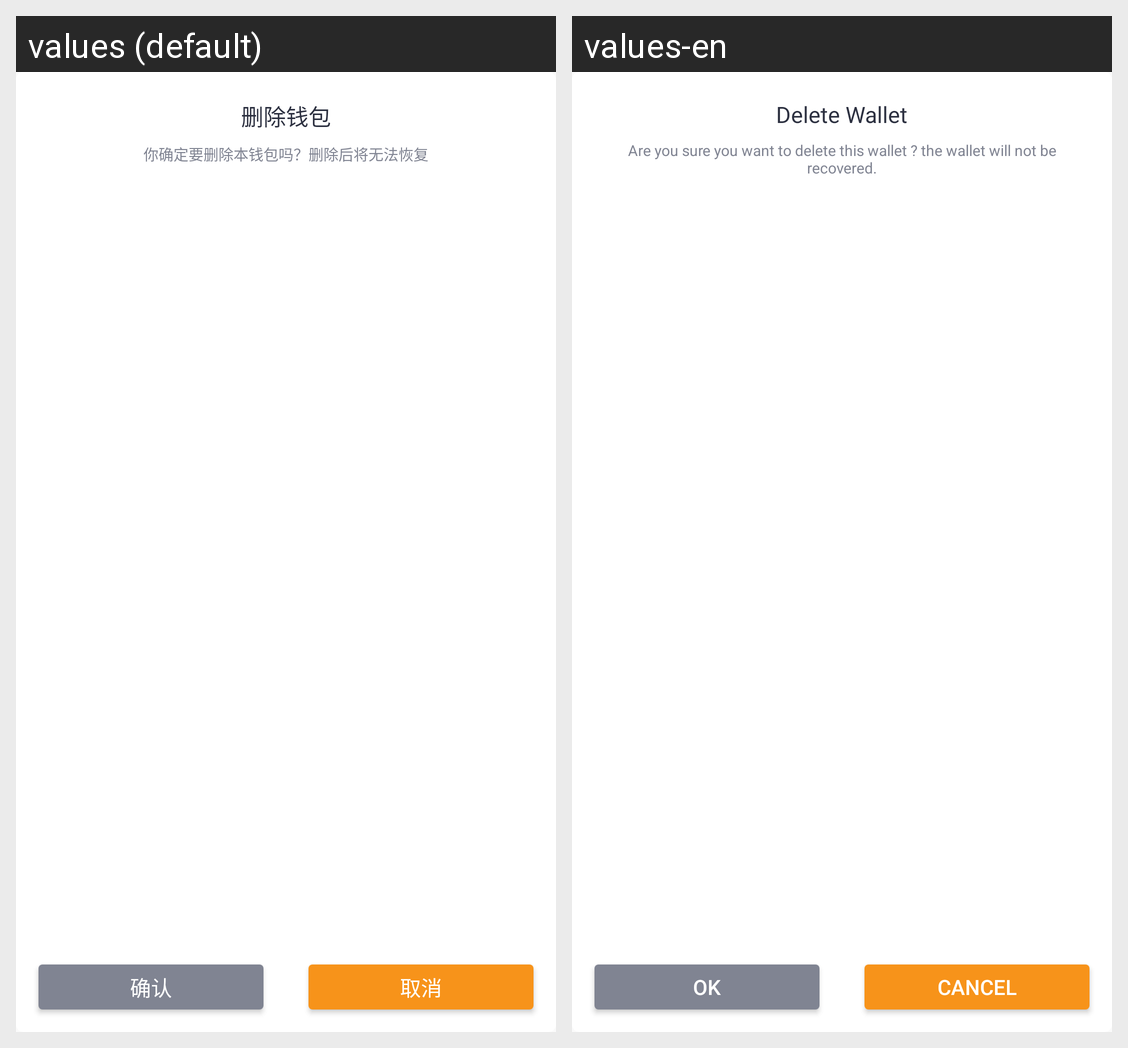

For this localized Android screen grid, give each drawn string resource with its value in every locale shown.
Android screen res/layout/dialog_delete_wallet.xml rendered under 2 locales, left to right: values (default), values-en. Device: Nexus 5 (rendered at 1080×1920; each locale shown at half size, 540×960, under a caption strip naming it); theme AppTheme.NoActionBar.
Strings drawn on this screen, with the default value and each locale's value (text and hints the layout hard-codes, and strings that could not be matched under every locale, appear in the picture but are not listed):

delete_wallet
  values: 删除钱包
  values-en: Delete Wallet

delete_wallet_desc
  values: 你确定要删除本钱包吗？删除后将无法恢复
  values-en: Are you sure you want to delete this wallet ? the wallet will not be recovered.

ok
  values: 确认
  values-en: OK

cancel
  values: 取消
  values-en: Cancel
